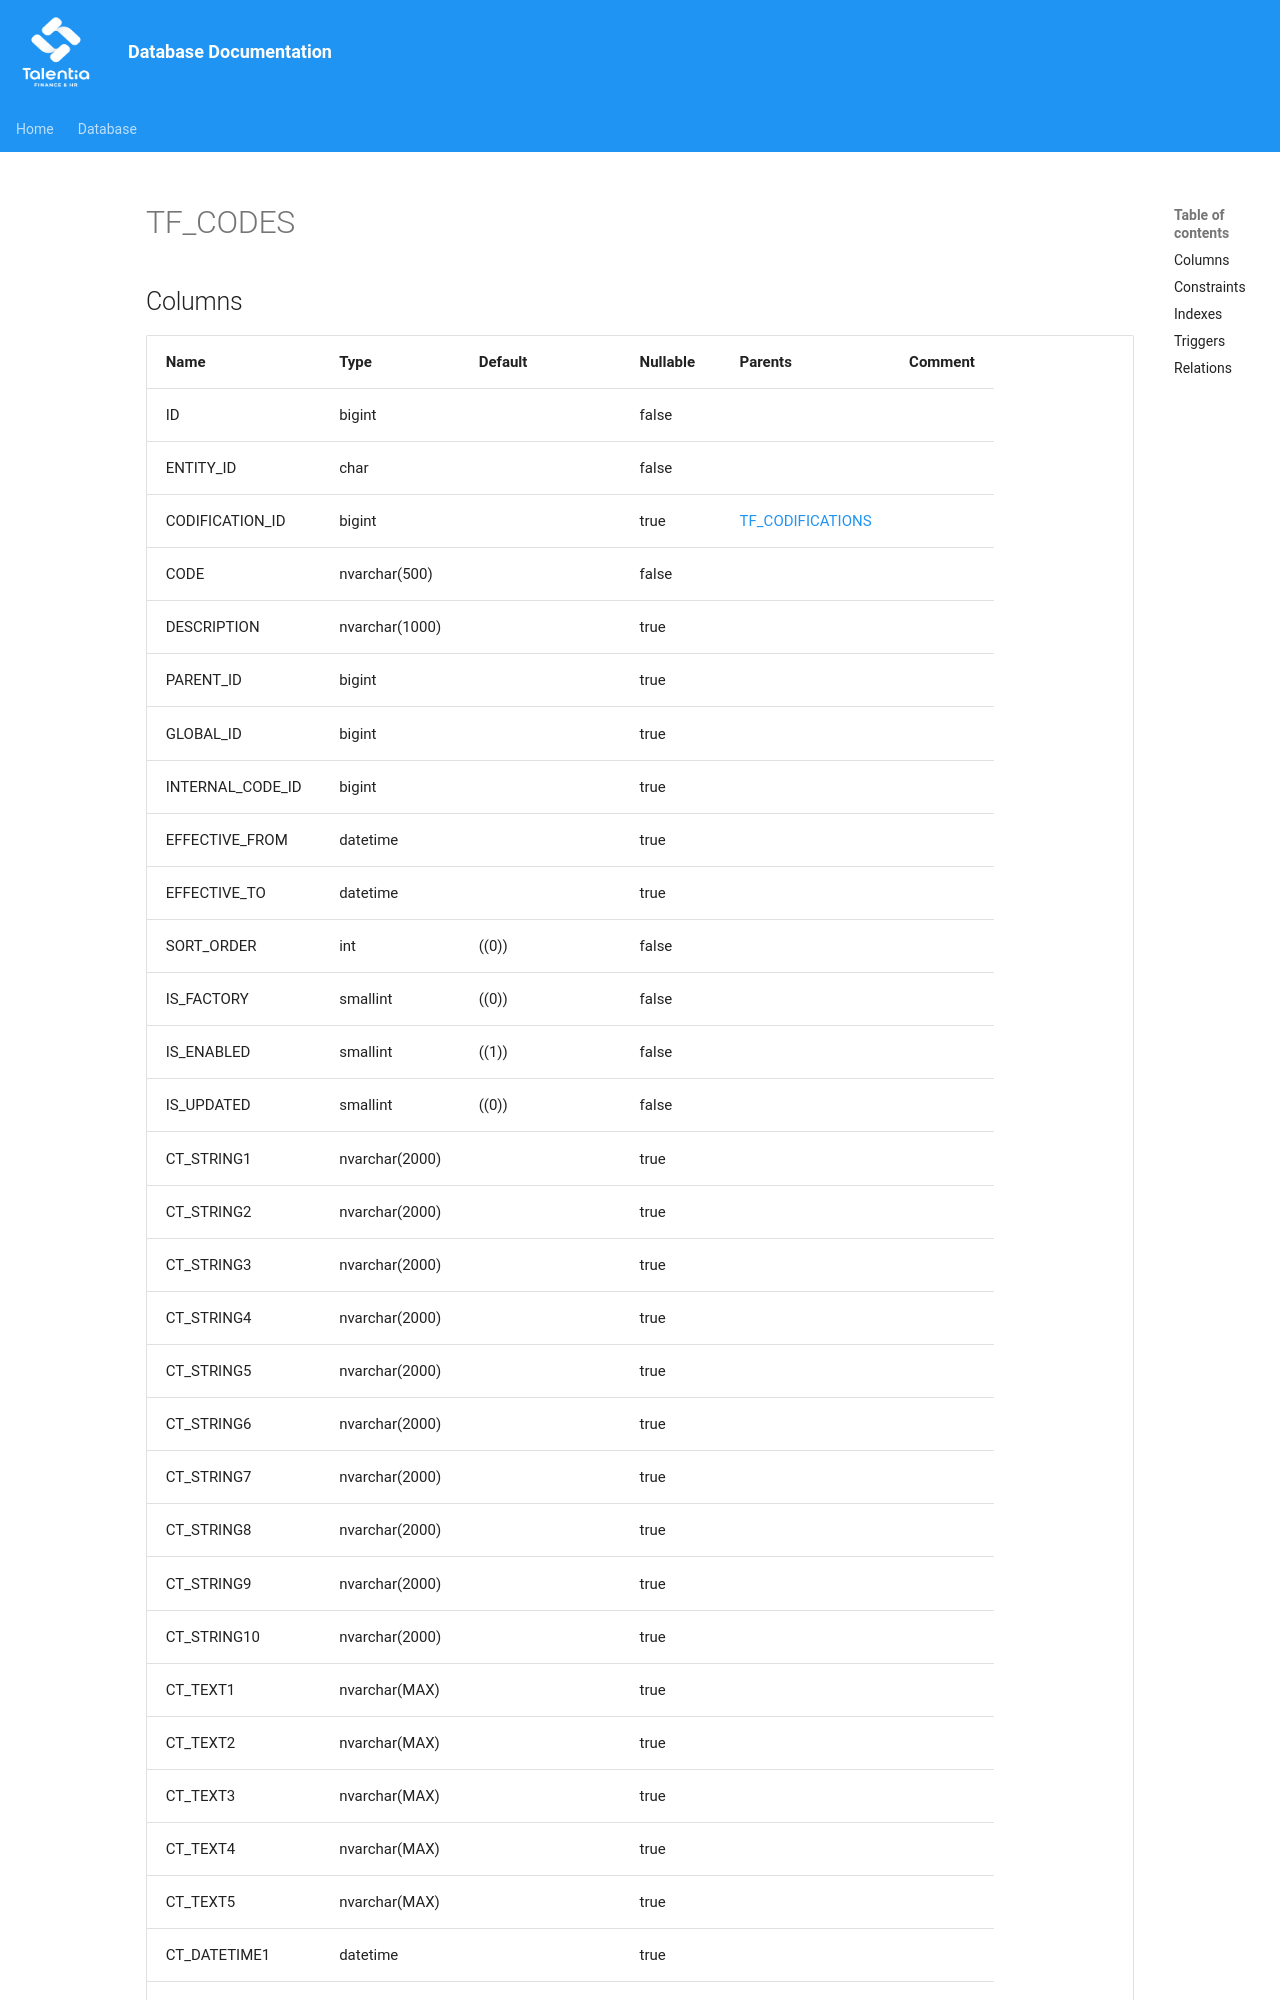

repository: giovanniporcelli/documentazione-db · page: schema/TF_CODES/index.html · generator: mkdocs

# TF_CODES

## Columns

| Name | Type | Default | Nullable | Parents | Comment |
| ---- | ---- | ------- | -------- | ------- | ------- |
| ID | bigint |  | false |  |  |
| ENTITY_ID | char |  | false |  |  |
| CODIFICATION_ID | bigint |  | true | [TF_CODIFICATIONS](TF_CODIFICATIONS.md) |  |
| CODE | nvarchar(500) |  | false |  |  |
| DESCRIPTION | nvarchar(1000) |  | true |  |  |
| PARENT_ID | bigint |  | true |  |  |
| GLOBAL_ID | bigint |  | true |  |  |
| INTERNAL_CODE_ID | bigint |  | true |  |  |
| EFFECTIVE_FROM | datetime |  | true |  |  |
| EFFECTIVE_TO | datetime |  | true |  |  |
| SORT_ORDER | int | ((0)) | false |  |  |
| IS_FACTORY | smallint | ((0)) | false |  |  |
| IS_ENABLED | smallint | ((1)) | false |  |  |
| IS_UPDATED | smallint | ((0)) | false |  |  |
| CT_STRING1 | nvarchar(2000) |  | true |  |  |
| CT_STRING2 | nvarchar(2000) |  | true |  |  |
| CT_STRING3 | nvarchar(2000) |  | true |  |  |
| CT_STRING4 | nvarchar(2000) |  | true |  |  |
| CT_STRING5 | nvarchar(2000) |  | true |  |  |
| CT_STRING6 | nvarchar(2000) |  | true |  |  |
| CT_STRING7 | nvarchar(2000) |  | true |  |  |
| CT_STRING8 | nvarchar(2000) |  | true |  |  |
| CT_STRING9 | nvarchar(2000) |  | true |  |  |
| CT_STRING10 | nvarchar(2000) |  | true |  |  |
| CT_TEXT1 | nvarchar(MAX) |  | true |  |  |
| CT_TEXT2 | nvarchar(MAX) |  | true |  |  |
| CT_TEXT3 | nvarchar(MAX) |  | true |  |  |
| CT_TEXT4 | nvarchar(MAX) |  | true |  |  |
| CT_TEXT5 | nvarchar(MAX) |  | true |  |  |
| CT_DATETIME1 | datetime |  | true |  |  |
| CT_DATETIME2 | datetime |  | true |  |  |
| CT_DATETIME3 | datetime |  | true |  |  |
| CT_DATETIME4 | datetime |  | true |  |  |
| CT_DATETIME5 | datetime |  | true |  |  |
| CT_DATETIME6 | datetime |  | true |  |  |
| CT_DATETIME7 | datetime |  | true |  |  |
| CT_DATETIME8 | datetime |  | true |  |  |
| CT_DATETIME9 | datetime |  | true
